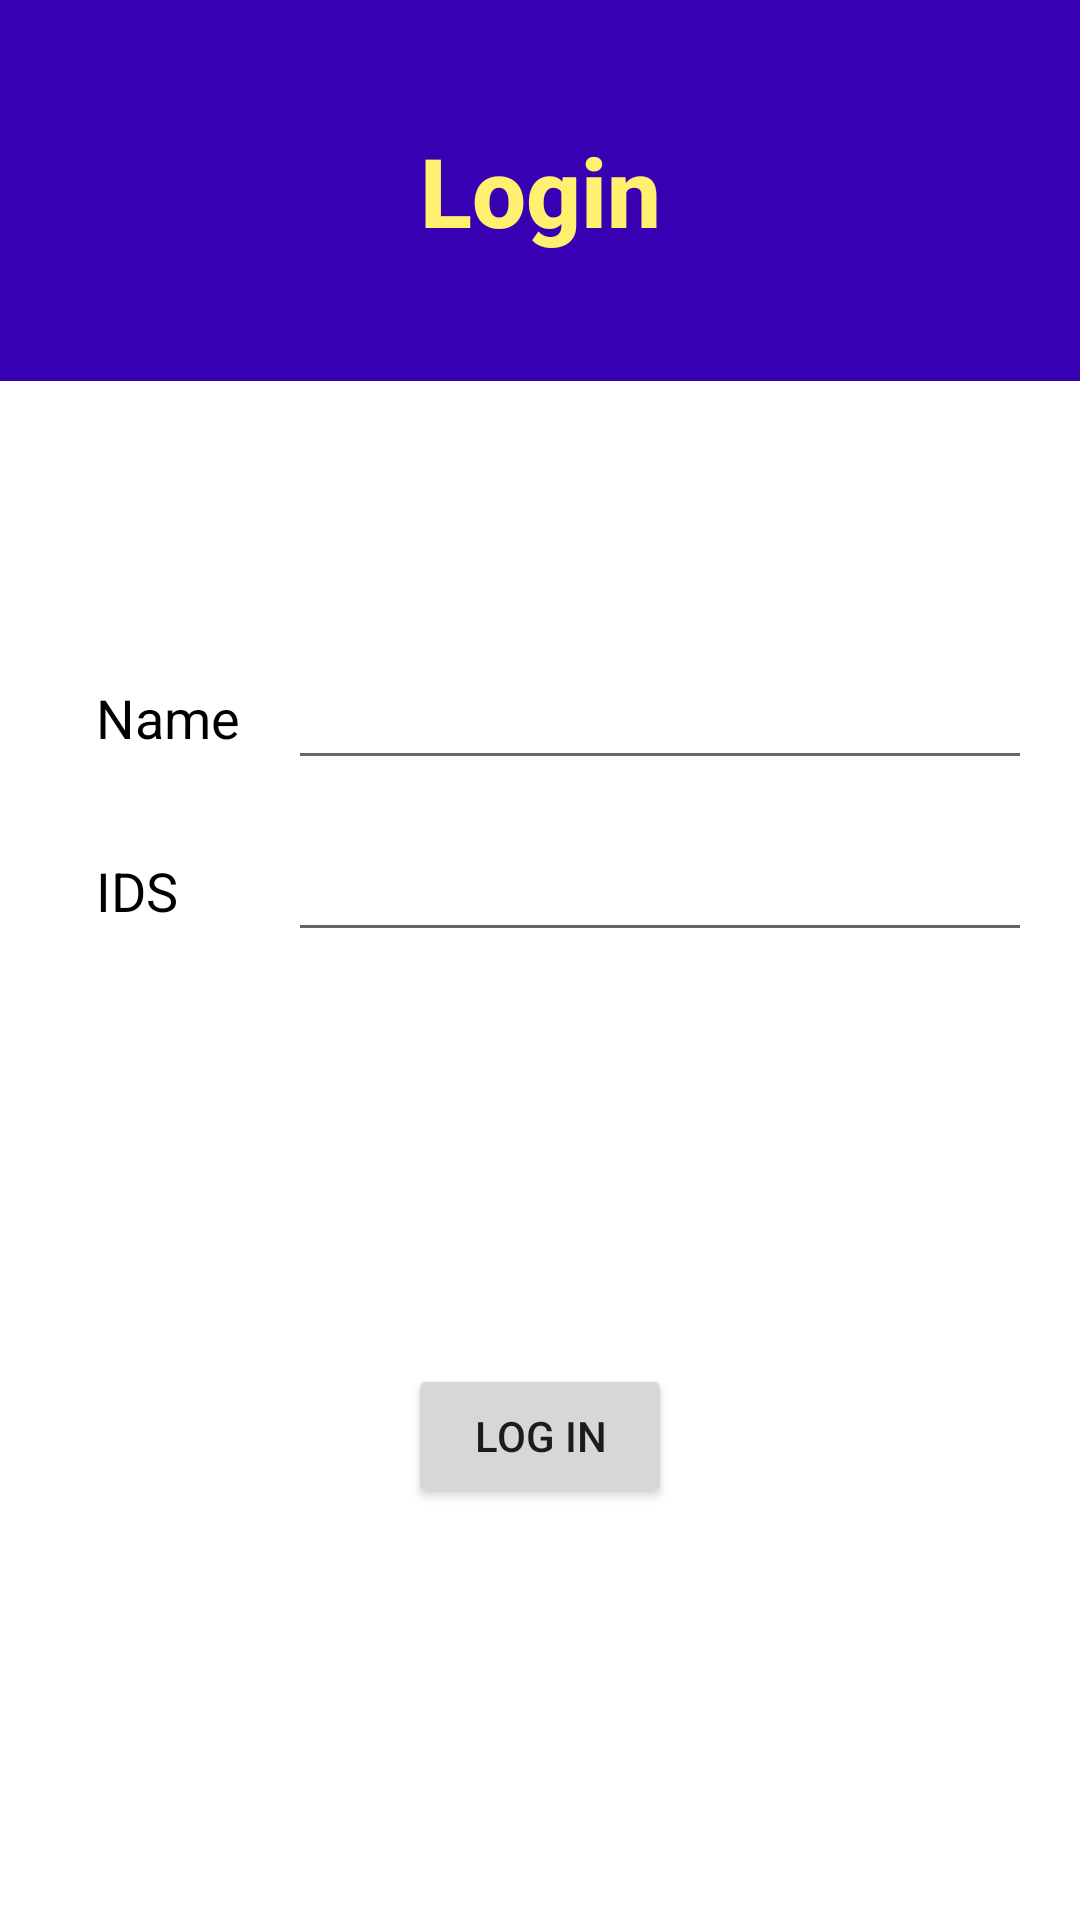

Android layout source for this screen:
<!-- AndroidManifest.xml: application theme Theme.PresensiOnline -->
<!-- res/layout/activity_login.xml -->
<?xml version="1.0" encoding="utf-8"?>
<androidx.constraintlayout.widget.ConstraintLayout xmlns:android="http://schemas.android.com/apk/res/android"
    xmlns:app="http://schemas.android.com/apk/res-auto"
    xmlns:tools="http://schemas.android.com/tools"
    android:layout_width="match_parent"
    android:layout_height="match_parent"
    tools:context=".login.LoginActivity">

    <TextView
        android:id="@+id/tv_login"
        android:layout_width="match_parent"
        android:layout_height="wrap_content"
        android:paddingHorizontal="16dp"
        android:paddingVertical="42dp"
        android:text="Login"
        android:fontFamily="sans-serif-medium"
        android:background="@color/purple_700"
        android:textColor="#FFF06F"
        android:textSize="32sp"
        android:textStyle="bold"
        android:textAlignment="center"
        app:layout_constraintTop_toTopOf="parent"
        app:layout_constraintStart_toStartOf="parent"
        app:layout_constraintEnd_toEndOf="parent"/>

    <TextView
        android:id="@+id/tv_name"
        android:layout_width="wrap_content"
        android:layout_height="wrap_content"
        android:text="Name"
        android:textSize="18sp"
        android:textColor="@android:color/black"
        android:layout_marginStart="32dp"
        app:layout_constraintTop_toBottomOf="@id/tv_login"
        app:layout_constraintStart_toStartOf="parent"
        android:layout_marginTop="100dp"/>

    <EditText
        android:id="@+id/username"
        android:layout_width="0dp"
        android:layout_height="wrap_content"
        android:layout_marginStart="16dp"
        android:layout_marginEnd="16dp"
        android:lines="1"
        android:minEms="5"
        app:layout_constraintBottom_toBottomOf="@id/tv_name"
        app:layout_constraintEnd_toEndOf="parent"
        app:layout_constraintStart_toEndOf="@id/tv_name"
        app:layout_constraintTop_toTopOf="@+id/tv_name" />

    <TextView
        android:id="@+id/tv_password"
        android:layout_width="wrap_content"
        android:layout_height="wrap_content"
        android:layout_marginStart="32dp"
        android:text="IDS"
        android:textColor="@android:color/black"
        android:textSize="18sp"
        app:layout_constraintBottom_toBottomOf="@id/password"
        app:layout_constraintStart_toStartOf="parent"
        app:layout_constraintTop_toTopOf="@+id/password" />

    <EditText
        android:id="@+id/password"
        android:layout_width="0dp"
        android:layout_height="wrap_content"
        android:layout_marginStart="16dp"
        android:layout_marginEnd="16dp"
        android:layout_marginTop="16dp"
        android:lines="1"
        android:minEms="9"
        app:layout_constraintTop_toBottomOf="@id/username"
        app:layout_constraintStart_toEndOf="@id/tv_name"
        app:layout_constraintEnd_toEndOf="parent"/>

    <Button
        android:id="@+id/btn_login"
        android:layout_width="wrap_content"
        android:layout_height="wrap_content"
        android:text="Log in"
        app:layout_constraintTop_toBottomOf="@id/password"
        app:layout_constraintStart_toStartOf="parent"
        app:layout_constraintEnd_toEndOf="parent"
        app:layout_constraintBottom_toBottomOf="parent"/>

</androidx.constraintlayout.widget.ConstraintLayout>
<!-- resources referenced by this layout -->
<resources>
  <style name="Theme.PresensiOnline" parent="Theme.MaterialComponents.DayNight.NoActionBar">
          
          <item name="colorPrimary">@color/purple_500</item>
          <item name="colorPrimaryVariant">@color/purple_700</item>
          <item name="colorOnPrimary">@color/white</item>
          
          <item name="colorSecondary">@color/teal_200</item>
          <item name="colorSecondaryVariant">@color/teal_700</item>
          <item name="colorOnSecondary">@color/black</item>
          
          <item name="android:statusBarColor" tools:targetApi="l">?attr/colorPrimaryVariant</item>
          
      </style>
  <!-- not gathered from this repository: default colours our renderer supplied (Android Studio template values) -->
  <color name="purple_500">#FF6200EE</color>
  <color name="purple_700">#FF3700B3</color>
  <color name="teal_200">#FF03DAC5</color>
  <color name="teal_700">#FF018786</color>
  <color name="black">#FF000000</color>
  <color name="white">#FFFFFFFF</color>
</resources>
